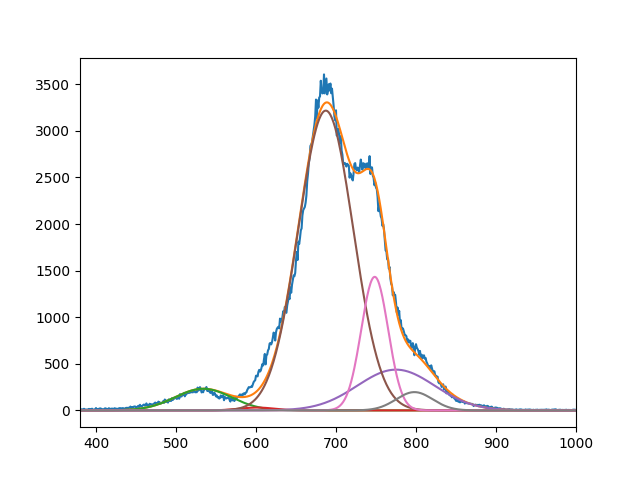

The table this chart was drawn from, first rows:
2.321730534391954563e+02, 3.064684305397380015e+01, 3.217198954584137482e+03, 4.375390578234427039e+02, 1.433484551695754590e+03, 1.963873835823183924e+02
5.339999999975701712e+02, 6.009999983375075772e+02, 6.872095608019503743e+02, 7.749999999999998863e+02, 7.483887845903234393e+02, 7.980000010595338154e+02
4.999999999999988631e+01, 3.088494312246452367e+01, 4.846941670611479225e+01, 6.838825691817788766e+01, 2.374762318916215520e+01, 3.230112450717700057e+01
